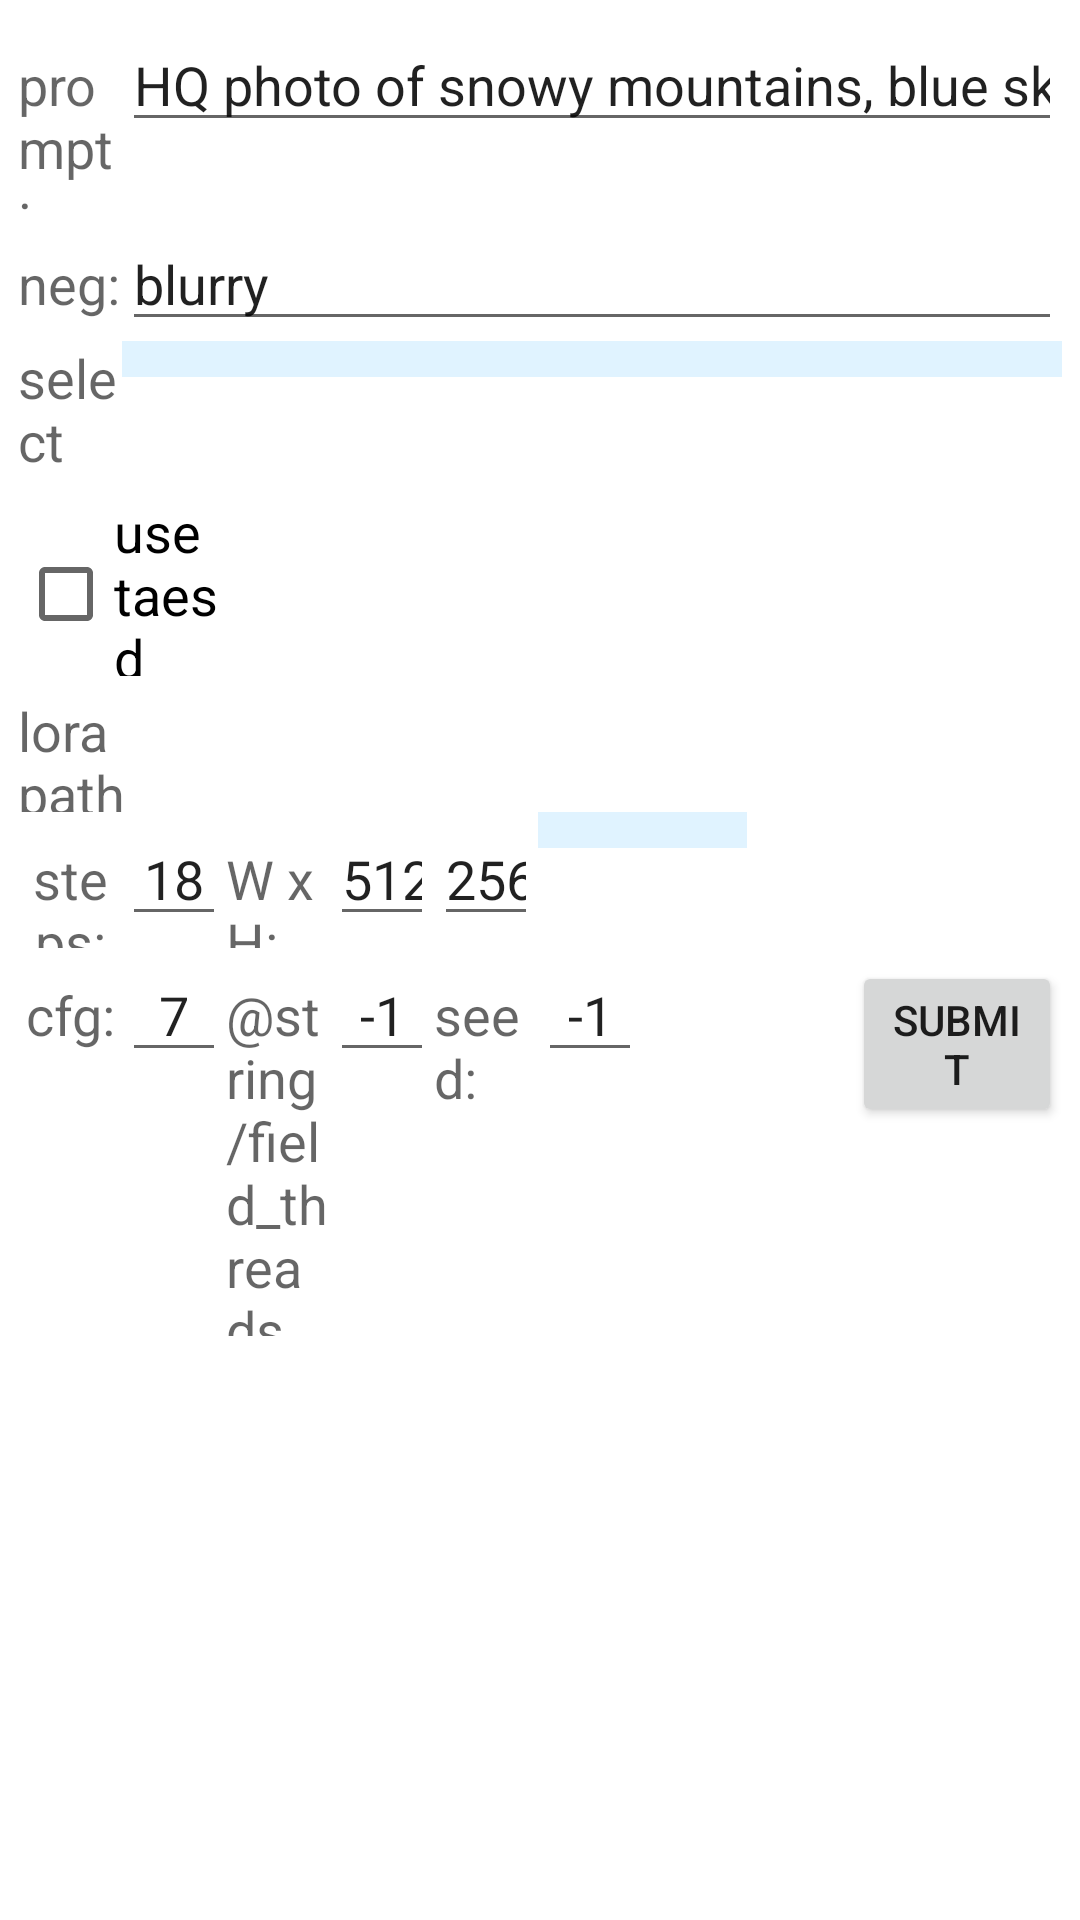

Write the Android layout XML for this screen, with the resource values it uses.
<!-- AndroidManifest.xml: application theme MyApplication -->
<!-- res/layout/activity_main.xml -->
<?xml version="1.0" encoding="utf-8"?>

<LinearLayout xmlns:android="http://schemas.android.com/apk/res/android"
    xmlns:tools="http://schemas.android.com/tools"
    android:layout_width="fill_parent"
    android:layout_height="fill_parent"
    android:orientation="vertical">

    <LinearLayout
        android:id="@+id/wrapperLinearLayout"
        android:layout_width="match_parent"
        android:layout_height="match_parent"
        android:orientation="vertical"
        android:padding="6dp">

        <LinearLayout
            android:layout_width="match_parent"
            android:layout_height="wrap_content"
            android:layout_marginBottom="0dp"
            android:orientation="horizontal">

            <TextView
                android:layout_width="0dp"
                android:layout_height="wrap_content"
                android:layout_weight="0.1"
                android:text="@string/field_prompt"
                android:textAppearance="?android:attr/textAppearanceMedium" />

            <EditText
                android:id="@+id/stringprompt"
                android:layout_width="0dp"
                android:layout_height="wrap_content"
                android:layout_weight="0.9"
                android:inputType="text"
                android:singleLine="true"
                android:text="@string/default_prompt" />
        </LinearLayout>

        <LinearLayout
            android:layout_width="match_parent"
            android:layout_height="wrap_content"
            android:layout_marginBottom="0dp"
            android:orientation="horizontal">

            <TextView
                android:layout_width="0dp"
                android:layout_height="wrap_content"
                android:layout_weight="0.1"
                android:text="@string/field_negative"
                android:textAppearance="?android:attr/textAppearanceMedium" />

            <EditText
                android:id="@+id/stringnegprompt"
                android:layout_width="0dp"
                android:layout_height="wrap_content"
                android:layout_weight="0.9"
                android:inputType="text"
                android:singleLine="true"
                android:text="@string/default_negative" />
        </LinearLayout>

        <LinearLayout
            android:layout_width="match_parent"
            android:layout_height="wrap_content"
            android:layout_marginBottom="0dp"
            android:orientation="horizontal">

            <TextView
                android:layout_width="0dp"
                android:layout_height="wrap_content"
                android:layout_weight="0.1"
                android:text="@string/field_modelfile"
                android:textAppearance="?android:attr/textAppearanceMedium" />

            <Spinner
                android:id="@+id/spinner1"
                android:layout_width="0dp"
                android:layout_height="wrap_content"
                android:layout_weight="0.9"
                android:background="@android:color/system_accent1_50"
                android:paddingTop="6dp"
                android:paddingBottom="6dp"
                tools:ignore="ExtraText" />
        </LinearLayout>

        <LinearLayout
            android:layout_width="match_parent"
            android:layout_height="wrap_content"
            android:layout_marginBottom="0dp"
            android:orientation="horizontal">

            <CheckBox
                android:id="@+id/taesdchecker"
                android:layout_width="0dp"
                android:layout_height="wrap_content"
                android:layout_weight="0.2"
                android:text="@string/field_taesd"
                android:textAppearance="?android:attr/textAppearanceMedium" />

            <TextView
                android:id="@+id/taesdmodel"
                android:layout_width="0dp"
                android:layout_height="wrap_content"
                android:layout_weight="0.8"
                android:paddingTop="6dp"
                android:paddingBottom="6dp"
                android:textAppearance="?android:attr/textAppearanceMedium" />

        </LinearLayout>

        <LinearLayout
            android:layout_width="match_parent"
            android:layout_height="wrap_content"
            android:layout_marginBottom="0dp"
            android:orientation="horizontal">

            <TextView
                android:layout_width="0dp"
                android:layout_height="wrap_content"
                android:layout_weight="0.2"
                android:text="@string/field_lorapath"
                android:textAppearance="?android:attr/textAppearanceMedium" />

            <TextView
                android:id="@+id/lorapath"
                android:layout_width="0dp"
                android:layout_height="wrap_content"
                android:layout_weight="0.8"
                android:paddingTop="6dp"
                android:paddingBottom="6dp"
                android:textAppearance="?android:attr/textAppearanceMedium" />

        </LinearLayout>


        <LinearLayout
            android:layout_width="match_parent"
            android:layout_height="wrap_content"
            android:layout_marginBottom="0dp"
            android:orientation="horizontal">

            <TextView
                android:layout_width="0dp"
                android:layout_height="wrap_content"
                android:layout_weight="0.1"
                android:text="@string/field_steps"
                android:textAlignment="center"
                android:textAppearance="?android:attr/textAppearanceMedium" />

            <EditText
                android:id="@+id/stringsteps"
                android:layout_width="0dp"
                android:layout_height="wrap_content"
                android:layout_weight="0.1"
                android:inputType="number"
                android:singleLine="true"
                android:gravity="center"
                android:text="@string/default_steps" />

            <TextView
                android:layout_width="0dp"
                android:layout_height="wrap_content"
                android:layout_weight="0.1"
                android:text="@string/field_widthXheight"
                android:textAlignment="gravity"
                android:textAppearance="?android:attr/textAppearanceMedium" />

            <EditText
                android:id="@+id/stringwidth"
                android:layout_width="0dp"
                android:layout_height="wrap_content"
                android:layout_weight="0.1"
                android:inputType="number"
                android:singleLine="true"
                android:gravity="center"
                android:text="@string/default_height" />

            <EditText
                android:id="@+id/stringheight"
                android:layout_width="0dp"
                android:layout_height="wrap_content"
                android:layout_weight="0.1"
                android:inputType="number"
                android:singleLine="true"
                android:gravity="center"
                android:text="@string/default_width" />

            <Spinner
                android:id="@+id/spinner2"
                android:layout_width="0dp"
                android:layout_height="wrap_content"
                android:layout_weight="0.2"
                android:background="@android:color/system_accent1_50"
                android:paddingTop="6dp"
                android:paddingBottom="6dp"
                tools:ignore="ExtraText" />
            <TextView
                android:layout_width="0dp"
                android:layout_height="wrap_content"
                android:layout_weight="0.3"
                android:text="" />

        </LinearLayout>

        <LinearLayout
            android:layout_width="match_parent"
            android:layout_height="wrap_content"
            android:layout_marginBottom="0dp"
            android:orientation="horizontal">

            <TextView
                android:layout_width="0dp"
                android:layout_height="wrap_content"
                android:layout_weight="0.1"
                android:text="@string/field_cfgs"
                android:textAlignment="center"
                android:textAppearance="?android:attr/textAppearanceMedium" />

            <EditText
                android:id="@+id/stringcfgscale"
                android:layout_width="0dp"
                android:layout_height="wrap_content"
                android:layout_weight="0.1"
                android:inputType="number"
                android:singleLine="true"
                android:gravity="center"
                android:text="@string/default_cfg" />

            <TextView
                android:layout_width="0dp"
                android:layout_height="wrap_content"
                android:layout_weight="0.1"
                android:text="@string/field_threads"
                android:textAlignment="gravity"
                android:textAppearance="?android:attr/textAppearanceMedium" />

            <EditText
                android:id="@+id/stringthreads"
                android:layout_width="0dp"
                android:layout_height="wrap_content"
                android:layout_weight="0.1"
                android:inputType="number"
                android:singleLine="true"
                android:gravity="center"
                android:text="@string/default_minus1" />

            <TextView
                android:layout_width="0dp"
                android:layout_height="wrap_content"
                android:layout_weight="0.1"
                android:text="@string/field_seed"
                android:textAlignment="gravity"
                android:textAppearance="?android:attr/textAppearanceMedium" />

            <EditText
                android:id="@+id/stringseed"
                android:layout_width="0dp"
                android:layout_height="wrap_content"
                android:layout_weight="0.1"
                android:inputType="numberSigned"
                android:singleLine="true"
                android:gravity="center"
                android:text="@string/default_minus1" />

            <TextView
                android:layout_width="0dp"
                android:layout_height="wrap_content"
                android:layout_weight="0.2"
                android:text="" />

            <Button
                android:id="@+id/submitButton"
                android:layout_width="0dp"
                android:layout_height="wrap_content"
                android:layout_weight="0.2"
                android:text="@string/submit" />

        </LinearLayout>
    </LinearLayout>

    <FrameLayout
        android:layout_width="match_parent"
        android:layout_height="match_parent">

        <ListView
            android:id="@+id/sdLogView"
            android:layout_width="match_parent"
            android:layout_height="match_parent"
            android:background="@color/black"
            android:dividerHeight="0px"
            android:gravity="bottom"
            android:padding="6dp"
            android:scrollbars="vertical" />

        <ImageView
            android:id="@+id/outputImageView"
            android:layout_width="match_parent"
            android:layout_height="match_parent"
            android:background="@android:color/black"
            android:contentDescription="@string/app_name"
            android:scaleType="fitCenter"
            android:visibility="invisible" />

        <Button
            android:id="@+id/closeButton"
            android:layout_width="60dp"
            android:layout_height="wrap_content"
            android:layout_gravity="end"
            android:autoSizeTextType="uniform"
            android:text="@string/close" />
    </FrameLayout>

</LinearLayout>
<!-- resources referenced by this layout -->
<resources>
  <string name="app_name">SD.cpp</string>
  <string name="close">X</string>
  <string name="default_cfg">7</string>
  <string name="default_height">512</string>
  <string name="default_minus1">-1</string>
  <string name="default_negative">blurry</string>
  <string name="default_prompt">HQ photo of snowy mountains, blue sky</string>
  <string name="default_steps">18</string>
  <string name="default_width">256</string>
  <string name="field_cfgs">cfg:</string>
  <string name="field_lorapath">lora path</string>
  <string name="field_modelfile">select</string>
  <string name="field_negative">neg:</string>
  <string name="field_prompt">prompt:</string>
  <string name="field_seed">seed:</string>
  <string name="field_steps">steps:</string>
  <string name="field_taesd">"use taesd</string>
  <string name="field_widthXheight">W x H:</string>
  <string name="submit">submit</string>
  <style name="MyApplication" parent="Theme.MaterialComponents.DayNight.DarkActionBar">
          <item name="colorPrimary">@color/purple_500</item>
          <item name="colorPrimaryVariant">@color/purple_700</item>
          <item name="colorOnPrimary">@color/white</item>
          <item name="colorSecondary">@color/teal_200</item>
          <item name="colorSecondaryVariant">@color/teal_700</item>
          <item name="colorOnSecondary">@color/black</item>
      </style>
  <!-- not gathered from this repository: default colours our renderer supplied (Android Studio template values) -->
  <color name="purple_500">#FF6200EE</color>
  <color name="purple_700">#FF3700B3</color>
  <color name="teal_200">#FF03DAC5</color>
  <color name="teal_700">#FF018786</color>
  <color name="black">#FF000000</color>
  <color name="white">#FFFFFFFF</color>
</resources>
